Run: headless pygame with SDL's dummy video driver; simulated clock (each Clock.tick advances the game by its frame time, no real sleeping); random seed 0; keys injected as events and as key.get_pressed() state; no mouse input.
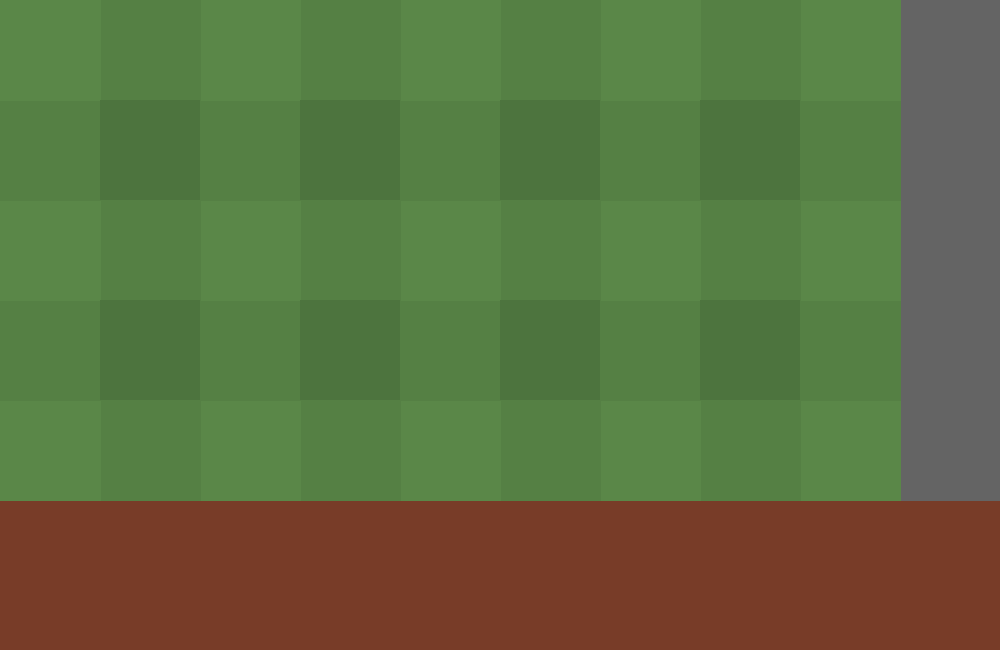
Frame 1 of 4 · flips 1–60 · no input
Frame 2 of 4 · flips 61–180 · tapped SPACE, RETURN · held RIGHT (→), D · screen unchanged from frame 1, image omitted
Frame 3 of 4 · flips 181–300 · held DOWN (↓), S · screen unchanged from frame 2, image omitted
Frame 4 of 4 · flips 301–420 · held LEFT (←), A, UP (↑), W · screen unchanged from frame 3, image omitted

The pygame program that drew these frames:

import pygame
import sys
import random
import time


def main():
    pygame.init()

    pygame.display.set_caption("pvz")
    screen = pygame.display.set_mode((1000, 650))

    clock = pygame.time.Clock()
    while True:
        clock.tick(60)
        for event in pygame.event.get():
            if event.type == pygame.QUIT:
                sys.exit()

            # TODO: Add you events code


# ------------------------------------- background code ---------------------------------------------------------
        screen.fill((90,135,72))
        line_y = -50
        line_x = -50
        dark_line = (85, 128, 68)
        dark_square = (77, 116, 62)
        square_x = -100
        square_y = 100

        for goon1000 in range(2):   #horizontal lines
            line_y += 200
            pygame.draw.line(screen, dark_line, (0, line_y), (900, line_y), 100)
               
        for goon2000 in range(4):   #vertical lines
            line_x += 200
            pygame.draw.line(screen, dark_line, (line_x, 0), (line_x, 500), 100)

        pygame.draw.line(screen, (100,100,100), (950, 0), (950, 650), 100)  #sidewalk
        pygame.draw.line(screen, (120,60,40), (0, 575), (1000, 575), 150)   #bottom bar

        for goon3000 in range(8):   #darkest squares
            square_x += 200
            pygame.draw.rect(screen, dark_square, ((square_x,square_y),(100,100)))
            if square_x >= 700:
                square_y = 300
                square_x = -100





        for goon4000 in range(4):   #placeholder slots
            break
            pygame.draw.rect(screen, (30,30,30), ((15,30), (100,100)))
            


        # TODO: Add your project code

        pygame.display.update()


main()
